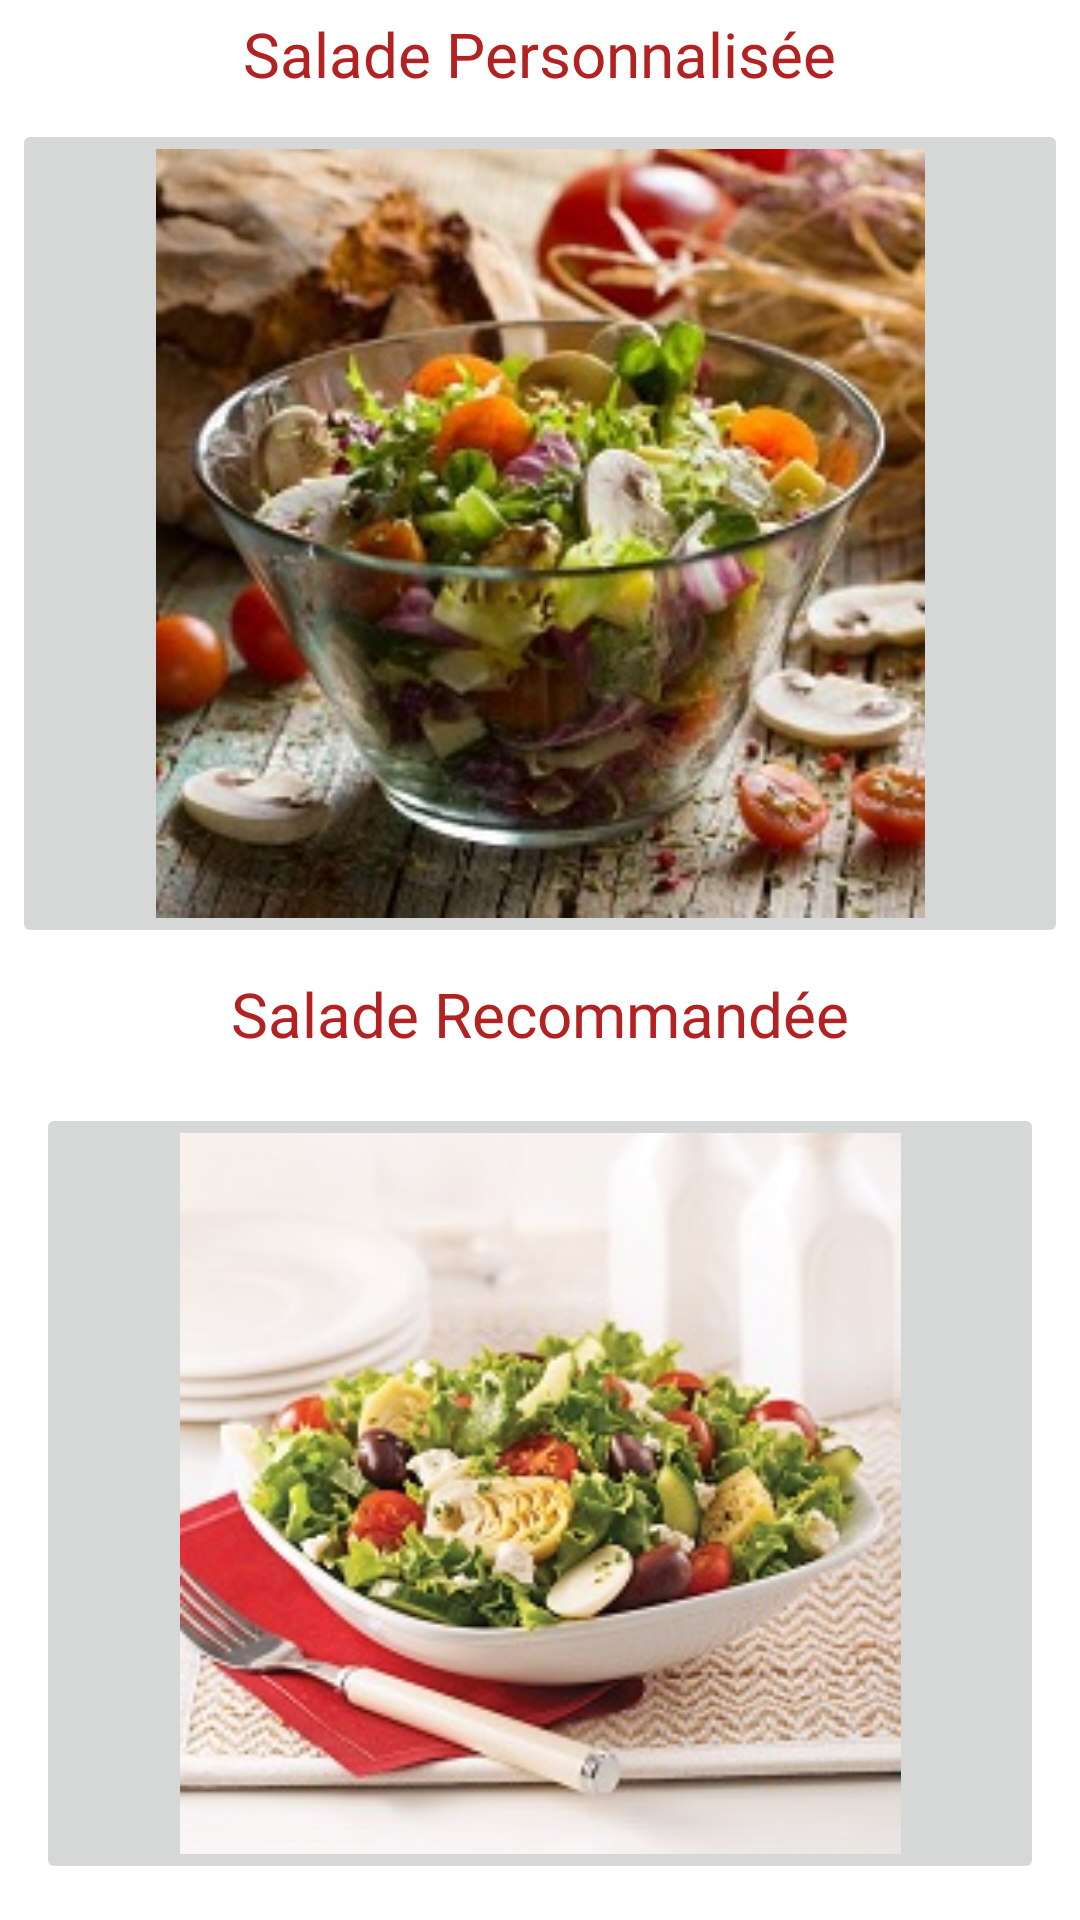

Android layout source for this screen:
<!-- AndroidManifest.xml: application theme Theme.PFA -->
<!-- res/layout/activity_salade.xml -->
<?xml version="1.0" encoding="utf-8"?>
<LinearLayout xmlns:android="http://schemas.android.com/apk/res/android"
    xmlns:app="http://schemas.android.com/apk/res-auto"
    xmlns:tools="http://schemas.android.com/tools"
    android:layout_width="match_parent"
    android:layout_height="match_parent"
    tools:context=".SaladeActivity"
    android:orientation="vertical">
    <LinearLayout
        android:layout_width="match_parent"
        android:layout_height="match_parent"
        android:layout_weight="1"
        android:orientation="vertical">
        <TextView
            android:layout_width="wrap_content"
            android:layout_height="wrap_content"
            android:text="Salade Personnalisée"
            android:textAlignment="center"
            android:layout_gravity="center"
            android:textColor="@color/colore_one"
            android:textSize="10pt"
            android:layout_margin="4dp"
            />

        <ImageButton
            android:id="@+id/salade_per"
            android:layout_width="match_parent"
            android:layout_height="match_parent"
            android:layout_weight="1"
            android:adjustViewBounds="true"
            android:scaleType="fitCenter"
            android:src="@drawable/saladepersonnalise"
            android:layout_margin="4dp"/>

    </LinearLayout>
    <LinearLayout
        android:layout_width="match_parent"
        android:layout_height="match_parent"
        android:layout_weight="1"
        android:orientation="vertical">
        <TextView
            android:layout_width="wrap_content"
            android:layout_height="wrap_content"
            android:text="Salade Recommandée"
            android:textAlignment="center"
            android:layout_gravity="center"
            android:textColor="@color/colore_one"
            android:textSize="10pt"
            android:layout_margin="4dp"
            />

        <ImageButton
            android:id="@+id/salade_rec"
            android:layout_width="match_parent"
            android:layout_height="match_parent"
            android:layout_weight="1"
            android:adjustViewBounds="true"
            android:scaleType="fitCenter"
            android:src="@drawable/saladerecommande"
            android:layout_margin="12dp"/>

    </LinearLayout>
</LinearLayout>
<!-- resources referenced by this layout -->
<resources>
  <color name="colore_one">#b22222</color>
  <!-- drawable saladepersonnalise: jpeg bitmap (drawable-v24, 30442 bytes) -->
  <!-- drawable saladerecommande: jpg bitmap (drawable-v24, 23683 bytes) -->
  <style name="Theme.PFA" parent="Theme.MaterialComponents.DayNight.NoActionBar">
          
          <item name="colorPrimary">@color/colore_two</item>
          <item name="colorPrimaryVariant">@color/colore_one</item>
          <item name="colorOnPrimary">@color/white</item>
          
          <item name="colorSecondary">@color/teal_200</item>
          <item name="colorSecondaryVariant">@color/teal_700</item>
          <item name="colorOnSecondary">@color/black</item>
          
          <item name="android:statusBarColor" tools:targetApi="l">?attr/colorPrimaryVariant</item>
          
      </style>
  <color name="colore_two">#ffd700</color>
  <color name="white">#FFFFFFFF</color>
  <color name="teal_200">#FF03DAC5</color>
  <color name="teal_700">#FF018786</color>
  <color name="black">#FF000000</color>
</resources>
